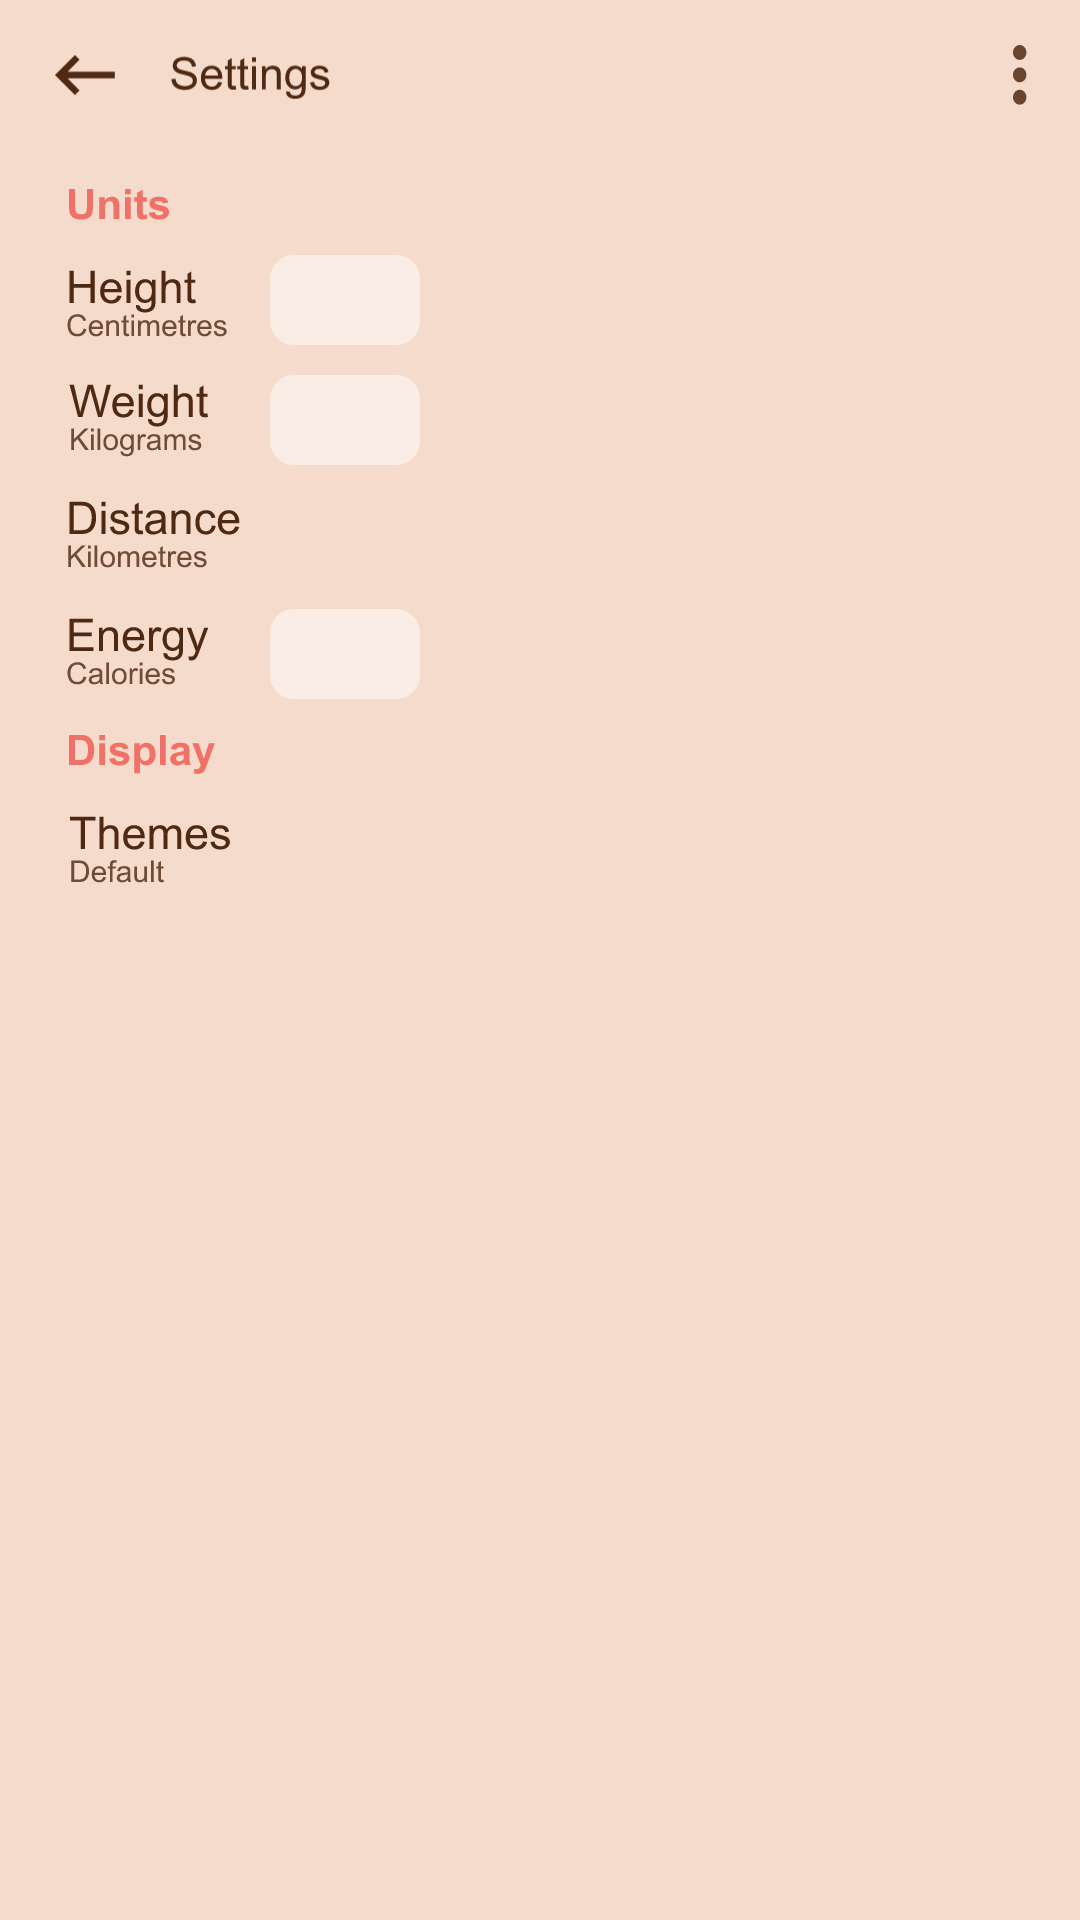

Layout XML and referenced resources for this Android screen:
<!-- AndroidManifest.xml: application theme Theme.FitnessApp -->
<!-- res/layout/activity_settings.xml -->
<RelativeLayout xmlns:android="http://schemas.android.com/apk/res/android"
    xmlns:tools="http://schemas.android.com/tools"
    android:layout_width="match_parent"
    android:layout_height="match_parent"
    android:fitsSystemWindows="true"
    tools:context=".SettingsActivity"
    android:background="@drawable/background">

    <ImageView
        android:id="@+id/image_go_back"
        android:layout_width="100dp"
        android:layout_height="50dp"
        android:layout_marginLeft="15dp"
        android:src="@drawable/top_panel_settings"/>
    <ImageView
        android:id="@+id/dots_vector"
        android:layout_width="20dp"
        android:layout_height="20dp"
        android:layout_alignParentEnd="true"
        android:layout_marginTop="15dp"
        android:layout_marginEnd="10dp"
        android:src="@drawable/dots_vector" />
    <ImageView
        android:id="@+id/settings_text"
        android:layout_width="wrap_content"
        android:layout_height="wrap_content"
        android:layout_marginTop="60dp"
        android:layout_marginLeft="22dp"
        android:src="@drawable/settings_text_picture" />
    <Button
        android:id="@+id/btn_go_back"
        android:layout_width="50dp"
        android:layout_height="40dp"
        android:layout_marginLeft="0dp"
        android:layout_marginTop="5dp"
        android:alpha="0"/>
    <Button
        android:id="@+id/btn_more"
        android:layout_width="30dp"
        android:layout_height="40dp"
        android:layout_alignParentEnd="true"
        android:layout_marginTop="5dp"
        android:layout_marginEnd="5dp"
        android:alpha="0" />

    <Button
        android:id="@+id/btn_height"
        android:layout_width="60dp"
        android:layout_height="40dp"
        android:layout_marginTop="81dp"
        android:layout_marginLeft="18dp"
        android:alpha="0"/>
    <Button
        android:id="@+id/btn_weight"
        android:layout_width="60dp"
        android:layout_height="40dp"
        android:layout_marginTop="121dp"
        android:layout_marginLeft="18dp"
        android:alpha="0"/>
    <Button
        android:id="@+id/btn_distance"
        android:layout_width="60dp"
        android:layout_height="40dp"
        android:layout_marginTop="158dp"
        android:layout_marginLeft="18dp"
        android:alpha="0"/>
    <Button
        android:id="@+id/btn_energy"
        android:layout_width="60dp"
        android:layout_height="40dp"
        android:layout_marginTop="198dp"
        android:layout_marginLeft="18dp"
        android:alpha="0"/>
    <Button
        android:id="@+id/btn_theme"
        android:layout_width="60dp"
        android:layout_height="40dp"
        android:layout_marginTop="263dp"
        android:layout_marginLeft="18dp"
        android:alpha="0"/>

    <EditText
        android:id="@+id/et_height"
        android:layout_width="50dp"
        android:layout_height="30dp"
        android:layout_marginTop="85dp"
        android:layout_marginLeft="90dp"
        android:gravity="center_horizontal"
        android:inputType="numberDecimal"
        android:background="@drawable/edit_text_background"/>

    <EditText
        android:id="@+id/et_weight"
        android:layout_width="50dp"
        android:layout_height="30dp"
        android:layout_marginTop="125dp"
        android:layout_marginLeft="90dp"
        android:gravity="center_horizontal"
        android:inputType="numberDecimal"
        android:background="@drawable/edit_text_background"/>

    <EditText
        android:id="@+id/et_energy"
        android:layout_width="50dp"
        android:layout_height="30dp"
        android:layout_marginTop="203dp"
        android:layout_marginLeft="90dp"
        android:gravity="center_horizontal"
        android:inputType="numberDecimal"
        android:background="@drawable/edit_text_background"/>

    <TextView
        android:id="@+id/txt_theme"
        android:layout_width="100dp"
        android:layout_height="70dp"
        android:textSize="25sp"
        android:layout_marginTop="313dp"
        android:layout_marginLeft="45dp"/>
    <Spinner
        android:id="@+id/theme_spinner"
        android:layout_width="120dp"
        android:layout_height="40dp"
        android:layout_marginLeft="20dp"
        android:layout_marginTop="263dp" />


</RelativeLayout>
<!-- resources referenced by this layout -->
<resources>
  <!-- drawable background (drawable) -->
  <vector xmlns:android="http://schemas.android.com/apk/res/android"
      android:width="393dp"
      android:height="667dp"
      android:viewportWidth="393"
      android:viewportHeight="667">
    <path
        android:pathData="M0,0h393v667h-393z"
        android:fillColor="#F5DBCB"/>
  </vector>
  <!-- drawable dots_vector (drawable) -->
  <vector xmlns:android="http://schemas.android.com/apk/res/android"
      android:width="4dp"
      android:height="17dp"
      android:viewportWidth="4"
      android:viewportHeight="17">
    <path
        android:pathData="M3.833,14.793C3.833,15.374 3.646,15.872 3.27,16.285C2.895,16.699 2.444,16.906 1.917,16.906C1.39,16.906 0.938,16.699 0.563,16.285C0.188,15.872 0,15.374 0,14.793C0,14.212 0.188,13.714 0.563,13.3C0.938,12.887 1.39,12.68 1.917,12.68C2.444,12.68 2.895,12.887 3.27,13.3C3.646,13.714 3.833,14.212 3.833,14.793ZM3.833,8.453C3.833,9.034 3.646,9.532 3.27,9.946C2.895,10.359 2.444,10.566 1.917,10.566C1.39,10.566 0.938,10.359 0.563,9.946C0.188,9.532 0,9.034 0,8.453C0,7.872 0.188,7.374 0.563,6.961C0.938,6.547 1.39,6.34 1.917,6.34C2.444,6.34 2.895,6.547 3.27,6.961C3.646,7.374 3.833,7.872 3.833,8.453ZM3.833,2.113C3.833,2.694 3.646,3.192 3.27,3.606C2.895,4.02 2.444,4.227 1.917,4.227C1.39,4.227 0.938,4.02 0.563,3.606C0.188,3.192 0,2.694 0,2.113C0,1.532 0.188,1.035 0.563,0.621C0.938,0.207 1.39,0 1.917,0C2.444,0 2.895,0.207 3.27,0.621C3.646,1.035 3.833,1.532 3.833,2.113Z"
        android:fillColor="#4F2912"
        android:fillAlpha="0.85"/>
  </vector>
  <!-- drawable edit_text_background (drawable) -->
  <?xml version="1.0" encoding="utf-8"?>
  <shape xmlns:android="http://schemas.android.com/apk/res/android"
      android:shape="rectangle">
      <solid android:color="#80FFFFFF"/> 
      <corners android:radius="8dp"/> 
  </shape>
  <!-- drawable settings_text_picture: vector/xml drawable (drawable, 49634 chars, omitted) -->
  <!-- drawable top_panel_settings: vector/xml drawable (drawable, 6362 chars, omitted) -->
</resources>
